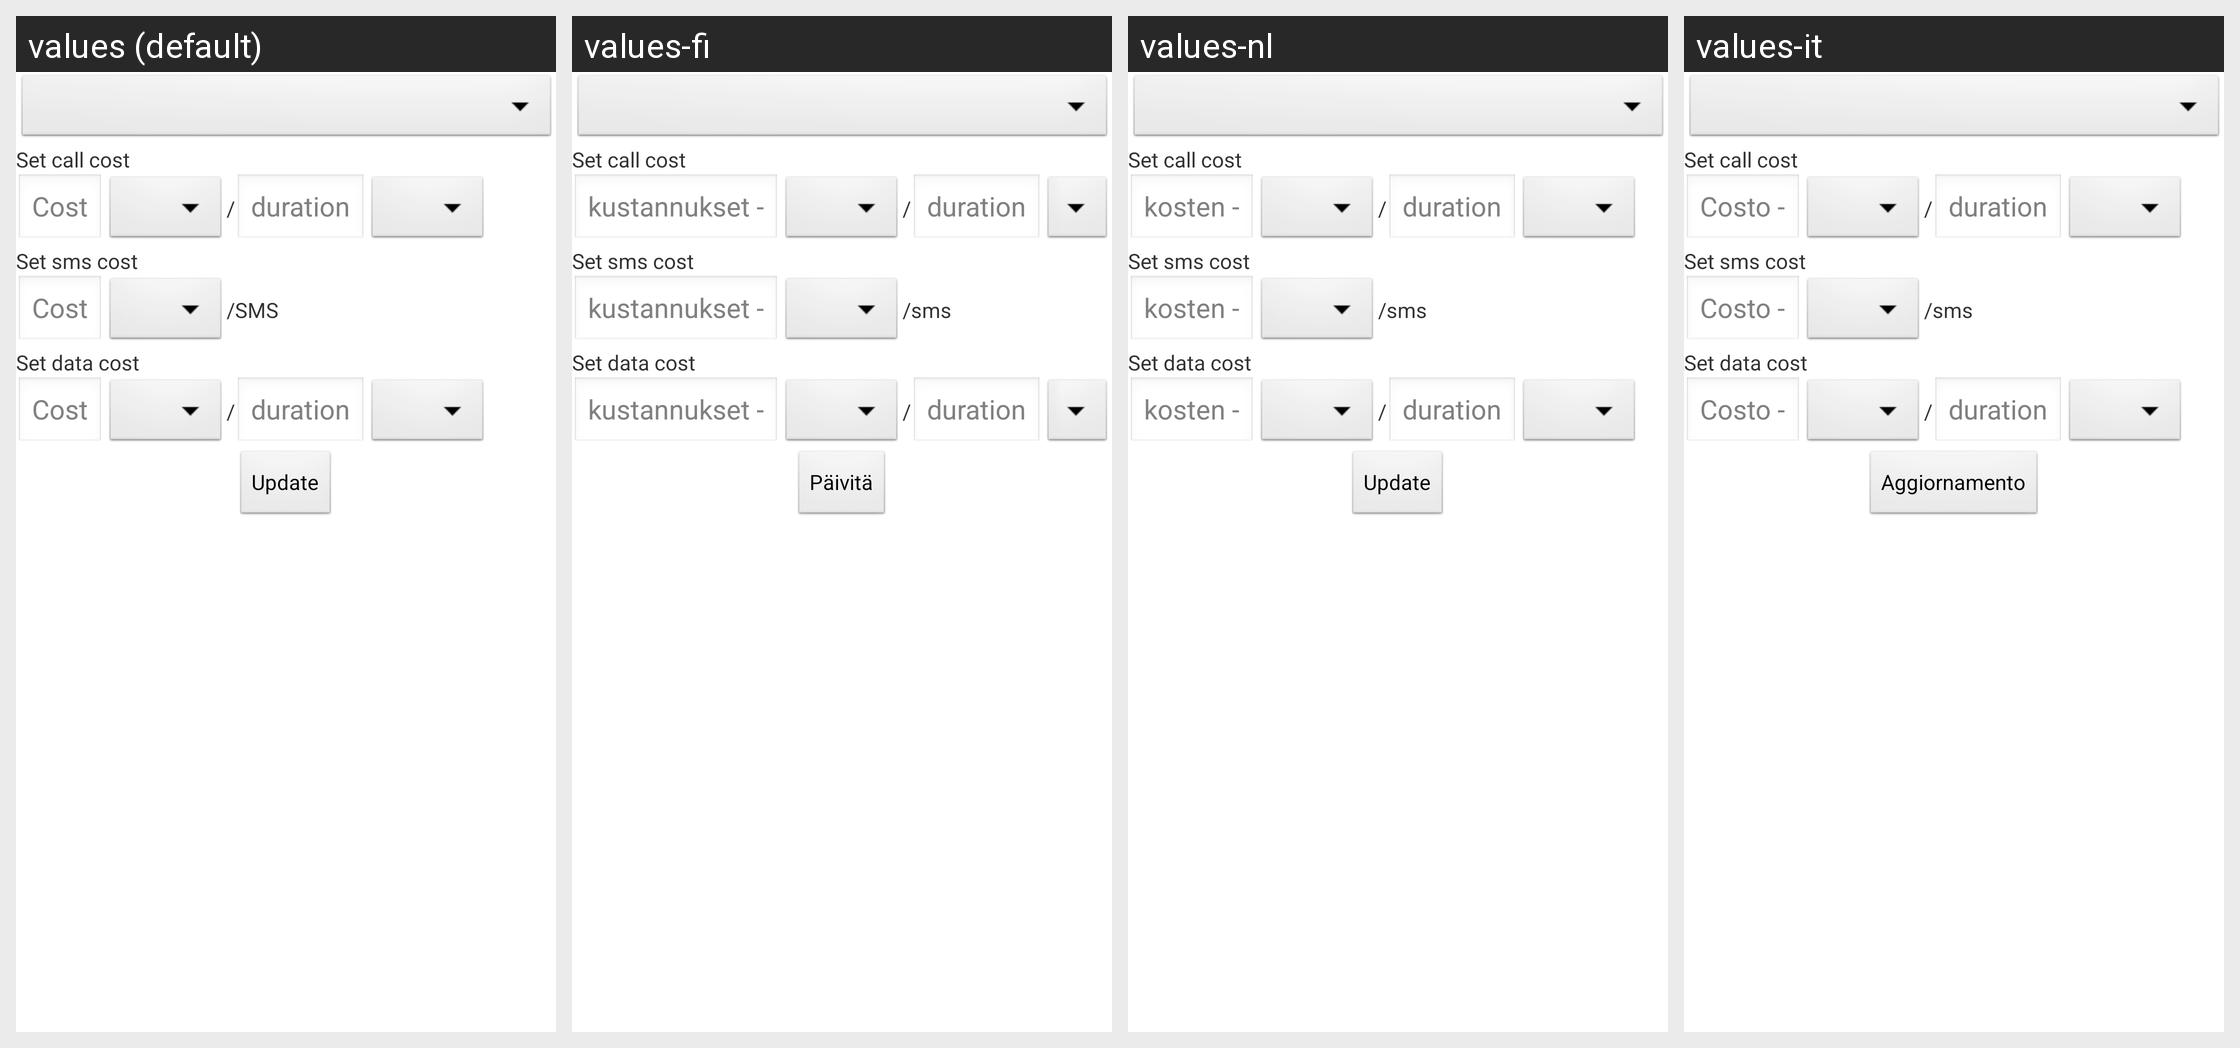

This grid shows one Android layout under several languages. Give, for every string resource on the screen, its name, the default text and each shown locale's text.
Android screen res/layout/select_cost.xml rendered under 4 locales, left to right: values (default), values-fi, values-nl, values-it. Device: Nexus 5 (rendered at 1080×1920; each locale shown at half size, 540×960, under a caption strip naming it); theme AppTheme.
Other locales in the repository, not shown: values-de, values-fr, values-hi.
Strings drawn on this screen, with the default value and each locale's value (text and hints the layout hard-codes, and strings that could not be matched under every locale, appear in the picture but are not listed):

set_call_cost
  values: Set call cost
  values-fi: Set call cost  [not translated; the default value is used]
  values-nl: Set call cost  [not translated; the default value is used]
  values-it: Set call cost  [not translated; the default value is used]

cost
  values: Cost
  values-fi: kustannukset -
  values-nl: kosten -
  values-it: Costo -

set_sms_cost
  values: Set sms cost
  values-fi: Set sms cost  [not translated; the default value is used]
  values-nl: Set sms cost  [not translated; the default value is used]
  values-it: Set sms cost  [not translated; the default value is used]

sms
  values: SMS
  values-fi: sms
  values-nl: sms
  values-it: sms

set_data_cost
  values: Set data cost
  values-fi: Set data cost  [not translated; the default value is used]
  values-nl: Set data cost  [not translated; the default value is used]
  values-it: Set data cost  [not translated; the default value is used]

update
  values: Update
  values-fi: Päivitä
  values-nl: Update
  values-it: Aggiornamento
